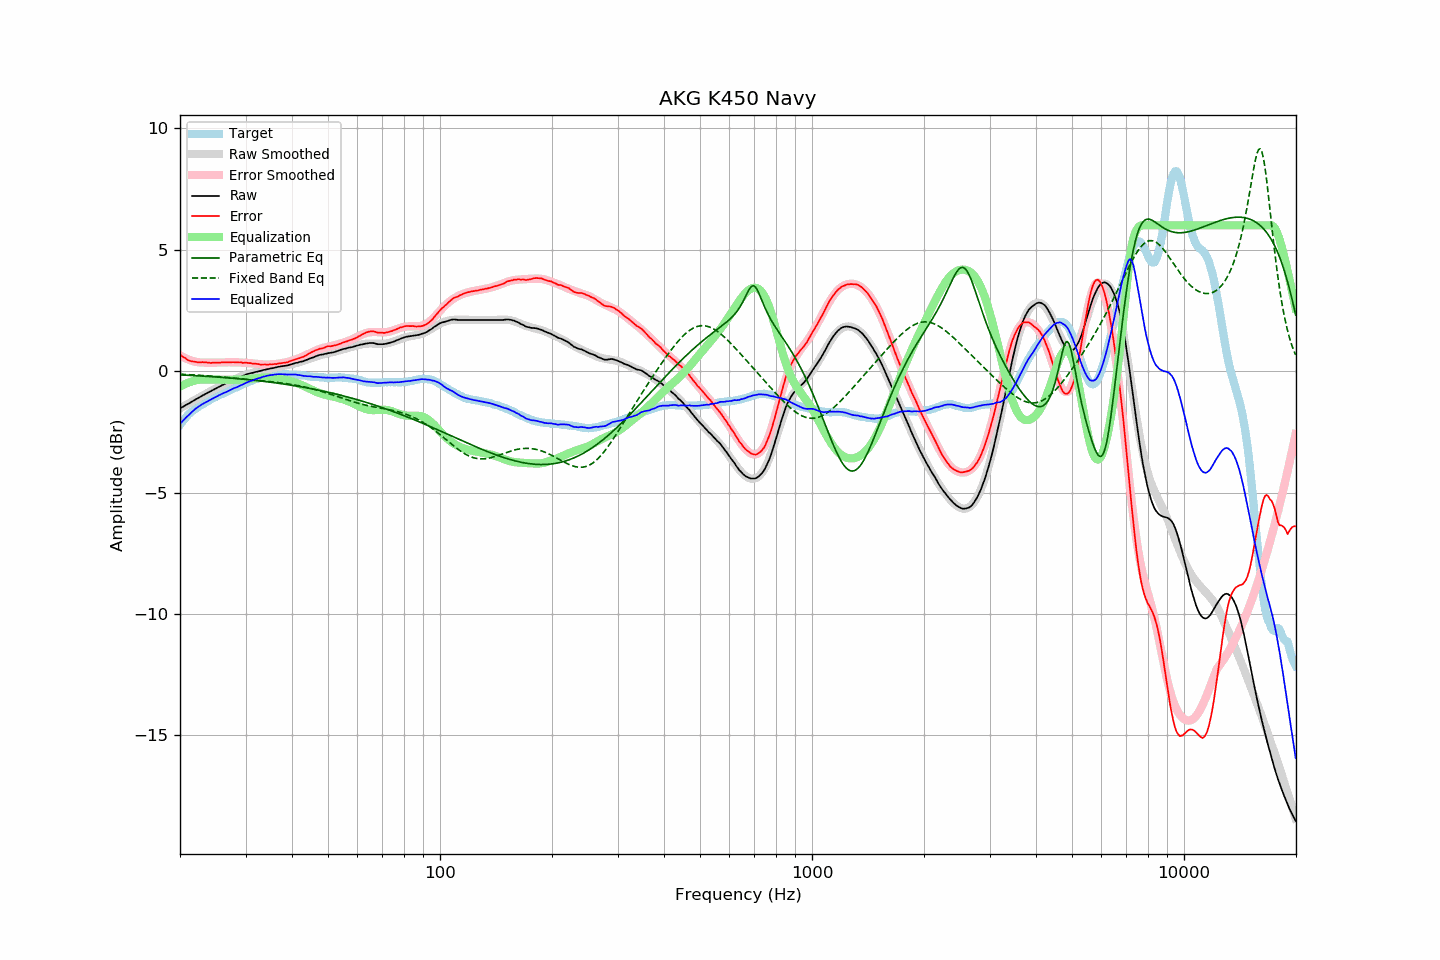

Values plotted in this chart, from the file beside it:
frequency, raw, error, smoothed, error_smoothed, equalization, parametric_eq, fixed_band_eq, equalized_raw, equalized_smoothed, target
20.00, -1.54, 0.67, -1.54, 0.64, -0.64, -0.16, -0.13, -2.18, -2.18, -2.21
20.20, -1.50, 0.63, -1.50, 0.61, -0.61, -0.16, -0.13, -2.10, -2.11, -2.12
20.40, -1.47, 0.57, -1.46, 0.57, -0.57, -0.16, -0.14, -2.04, -2.03, -2.04
20.61, -1.43, 0.55, -1.42, 0.54, -0.54, -0.17, -0.14, -1.97, -1.96, -1.97
20.81, -1.39, 0.50, -1.39, 0.51, -0.51, -0.17, -0.14, -1.89, -1.89, -1.88
21.02, -1.36, 0.45, -1.35, 0.48, -0.48, -0.17, -0.15, -1.84, -1.83, -1.80
21.23, -1.32, 0.43, -1.31, 0.46, -0.46, -0.18, -0.15, -1.77, -1.77, -1.74
21.44, -1.27, 0.41, -1.27, 0.43, -0.43, -0.18, -0.15, -1.71, -1.70, -1.68
21.66, -1.24, 0.40, -1.23, 0.41, -0.41, -0.18, -0.16, -1.65, -1.65, -1.63
21.87, -1.19, 0.39, -1.20, 0.39, -0.39, -0.19, -0.16, -1.59, -1.59, -1.58
22.09, -1.16, 0.38, -1.16, 0.38, -0.38, -0.19, -0.17, -1.53, -1.54, -1.53
22.31, -1.12, 0.36, -1.12, 0.36, -0.36, -0.20, -0.17, -1.49, -1.49, -1.48
22.54, -1.09, 0.36, -1.09, 0.36, -0.36, -0.20, -0.17, -1.44, -1.44, -1.44
22.76, -1.05, 0.36, -1.05, 0.35, -0.35, -0.20, -0.18, -1.40, -1.40, -1.40
22.99, -1.01, 0.37, -1.01, 0.35, -0.35, -0.21, -0.18, -1.36, -1.36, -1.37
23.22, -0.98, 0.36, -0.97, 0.35, -0.35, -0.21, -0.19, -1.32, -1.32, -1.33
23.45, -0.94, 0.36, -0.94, 0.35, -0.35, -0.21, -0.19, -1.28, -1.29, -1.29
23.69, -0.91, 0.35, -0.90, 0.35, -0.35, -0.22, -0.20, -1.25, -1.25, -1.26
23.92, -0.87, 0.35, -0.87, 0.35, -0.35, -0.22, -0.20, -1.21, -1.21, -1.21
24.16, -0.84, 0.33, -0.83, 0.35, -0.35, -0.23, -0.21, -1.18, -1.18, -1.17
24.40, -0.80, 0.34, -0.80, 0.35, -0.35, -0.23, -0.21, -1.14, -1.14, -1.14
24.65, -0.77, 0.34, -0.76, 0.35, -0.35, -0.24, -0.22, -1.11, -1.11, -1.11
24.89, -0.72, 0.35, -0.73, 0.35, -0.35, -0.24, -0.22, -1.07, -1.07, -1.08
25.14, -0.69, 0.34, -0.69, 0.35, -0.35, -0.25, -0.23, -1.04, -1.04, -1.04
25.39, -0.65, 0.35, -0.66, 0.35, -0.35, -0.25, -0.23, -1.00, -1.01, -1.01
25.65, -0.63, 0.34, -0.62, 0.35, -0.35, -0.26, -0.24, -0.98, -0.97, -0.97
25.91, -0.59, 0.36, -0.59, 0.35, -0.35, -0.26, -0.24, -0.94, -0.94, -0.95
26.16, -0.56, 0.36, -0.56, 0.35, -0.35, -0.27, -0.25, -0.91, -0.91, -0.92
26.43, -0.53, 0.36, -0.52, 0.36, -0.36, -0.27, -0.26, -0.88, -0.88, -0.88
26.69, -0.50, 0.36, -0.49, 0.36, -0.36, -0.28, -0.26, -0.85, -0.85, -0.85
26.96, -0.47, 0.36, -0.46, 0.36, -0.36, -0.28, -0.27, -0.83, -0.82, -0.82
27.23, -0.43, 0.36, -0.43, 0.36, -0.36, -0.29, -0.27, -0.79, -0.79, -0.78
27.50, -0.40, 0.36, -0.40, 0.36, -0.36, -0.29, -0.28, -0.76, -0.76, -0.75
27.77, -0.37, 0.37, -0.37, 0.36, -0.36, -0.30, -0.29, -0.73, -0.73, -0.73
28.05, -0.34, 0.36, -0.34, 0.36, -0.36, -0.30, -0.29, -0.70, -0.70, -0.69
28.33, -0.32, 0.36, -0.31, 0.36, -0.36, -0.31, -0.30, -0.67, -0.67, -0.68
28.62, -0.29, 0.36, -0.28, 0.36, -0.36, -0.31, -0.30, -0.64, -0.64, -0.65
28.90, -0.26, 0.35, -0.25, 0.35, -0.35, -0.32, -0.31, -0.61, -0.61, -0.61
29.19, -0.23, 0.36, -0.23, 0.35, -0.35, -0.33, -0.32, -0.58, -0.58, -0.59
29.48, -0.21, 0.33, -0.20, 0.35, -0.35, -0.33, -0.32, -0.55, -0.55, -0.54
29.78, -0.18, 0.34, -0.18, 0.34, -0.34, -0.34, -0.33, -0.52, -0.52, -0.52
30.08, -0.15, 0.35, -0.15, 0.34, -0.34, -0.35, -0.34, -0.49, -0.49, -0.49
30.38, -0.13, 0.34, -0.13, 0.33, -0.33, -0.35, -0.34, -0.46, -0.47, -0.46
30.68, -0.11, 0.33, -0.11, 0.33, -0.33, -0.36, -0.35, -0.43, -0.44, -0.43
30.99, -0.09, 0.33, -0.09, 0.32, -0.32, -0.37, -0.36, -0.40, -0.41, -0.41
31.30, -0.08, 0.31, -0.07, 0.31, -0.31, -0.37, -0.36, -0.39, -0.38, -0.39
31.61, -0.06, 0.30, -0.05, 0.30, -0.30, -0.38, -0.37, -0.36, -0.36, -0.36
31.93, -0.04, 0.30, -0.04, 0.30, -0.30, -0.39, -0.37, -0.33, -0.33, -0.34
32.24, -0.03, 0.29, -0.02, 0.29, -0.29, -0.39, -0.38, -0.32, -0.31, -0.32
32.57, -0.01, 0.29, -0.00, 0.28, -0.28, -0.40, -0.39, -0.29, -0.29, -0.29
32.89, 0.00, 0.27, 0.01, 0.28, -0.28, -0.41, -0.39, -0.28, -0.27, -0.26
33.22, 0.02, 0.27, 0.03, 0.27, -0.27, -0.42, -0.40, -0.25, -0.25, -0.24
33.55, 0.04, 0.27, 0.04, 0.27, -0.27, -0.42, -0.41, -0.23, -0.23, -0.23
33.89, 0.05, 0.27, 0.06, 0.27, -0.27, -0.43, -0.41, -0.21, -0.21, -0.22
34.23, 0.07, 0.26, 0.07, 0.27, -0.27, -0.44, -0.42, -0.19, -0.20, -0.19
34.57, 0.08, 0.27, 0.09, 0.27, -0.27, -0.45, -0.43, -0.19, -0.18, -0.18
34.92, 0.10, 0.28, 0.10, 0.27, -0.27, -0.46, -0.43, -0.17, -0.17, -0.17
35.27, 0.11, 0.27, 0.12, 0.28, -0.28, -0.47, -0.44, -0.16, -0.16, -0.15
35.62, 0.12, 0.28, 0.13, 0.28, -0.28, -0.47, -0.45, -0.15, -0.15, -0.16
35.97, 0.14, 0.29, 0.14, 0.28, -0.28, -0.48, -0.46, -0.14, -0.14, -0.15
... 635 more rows
